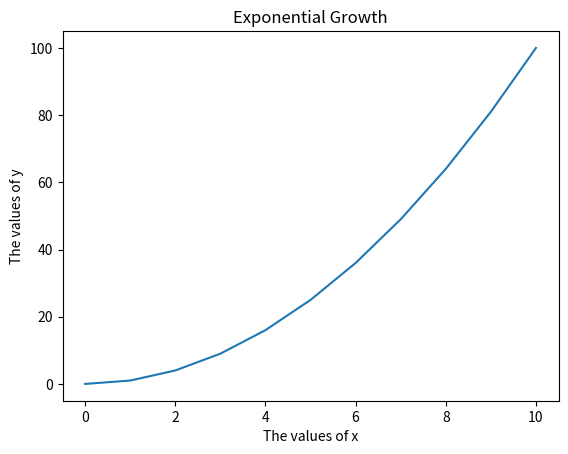

The matplotlib source for this figure:
#########################################################
# Matpltlib - Our First Plot
#########################################################

import matplotlib.pyplot as plt

x_values = [0,1,2,3,4,5,6,7,8,9,10]
x_squared = [x ** 2 for x in x_values] # y vals

plt.plot(x_values, x_squared)
plt.title("Exponential Growth")
plt.xlabel("The values of x")
plt.ylabel("The values of y")
plt.show() # NEED for other programs, not in Spyder, so USE IT ANYWAY

# now with a DataFrame!
import pandas as pd

my_df = pd.DataFrame({"X" : x_values,
                      "Y" : x_squared})

# get info from DataFrame instead of list
plt.plot(my_df["X"], my_df["Y"])
plt.title("Exponential Growth")
plt.xlabel("The values of x")
plt.ylabel("The values of y")
plt.show() 
